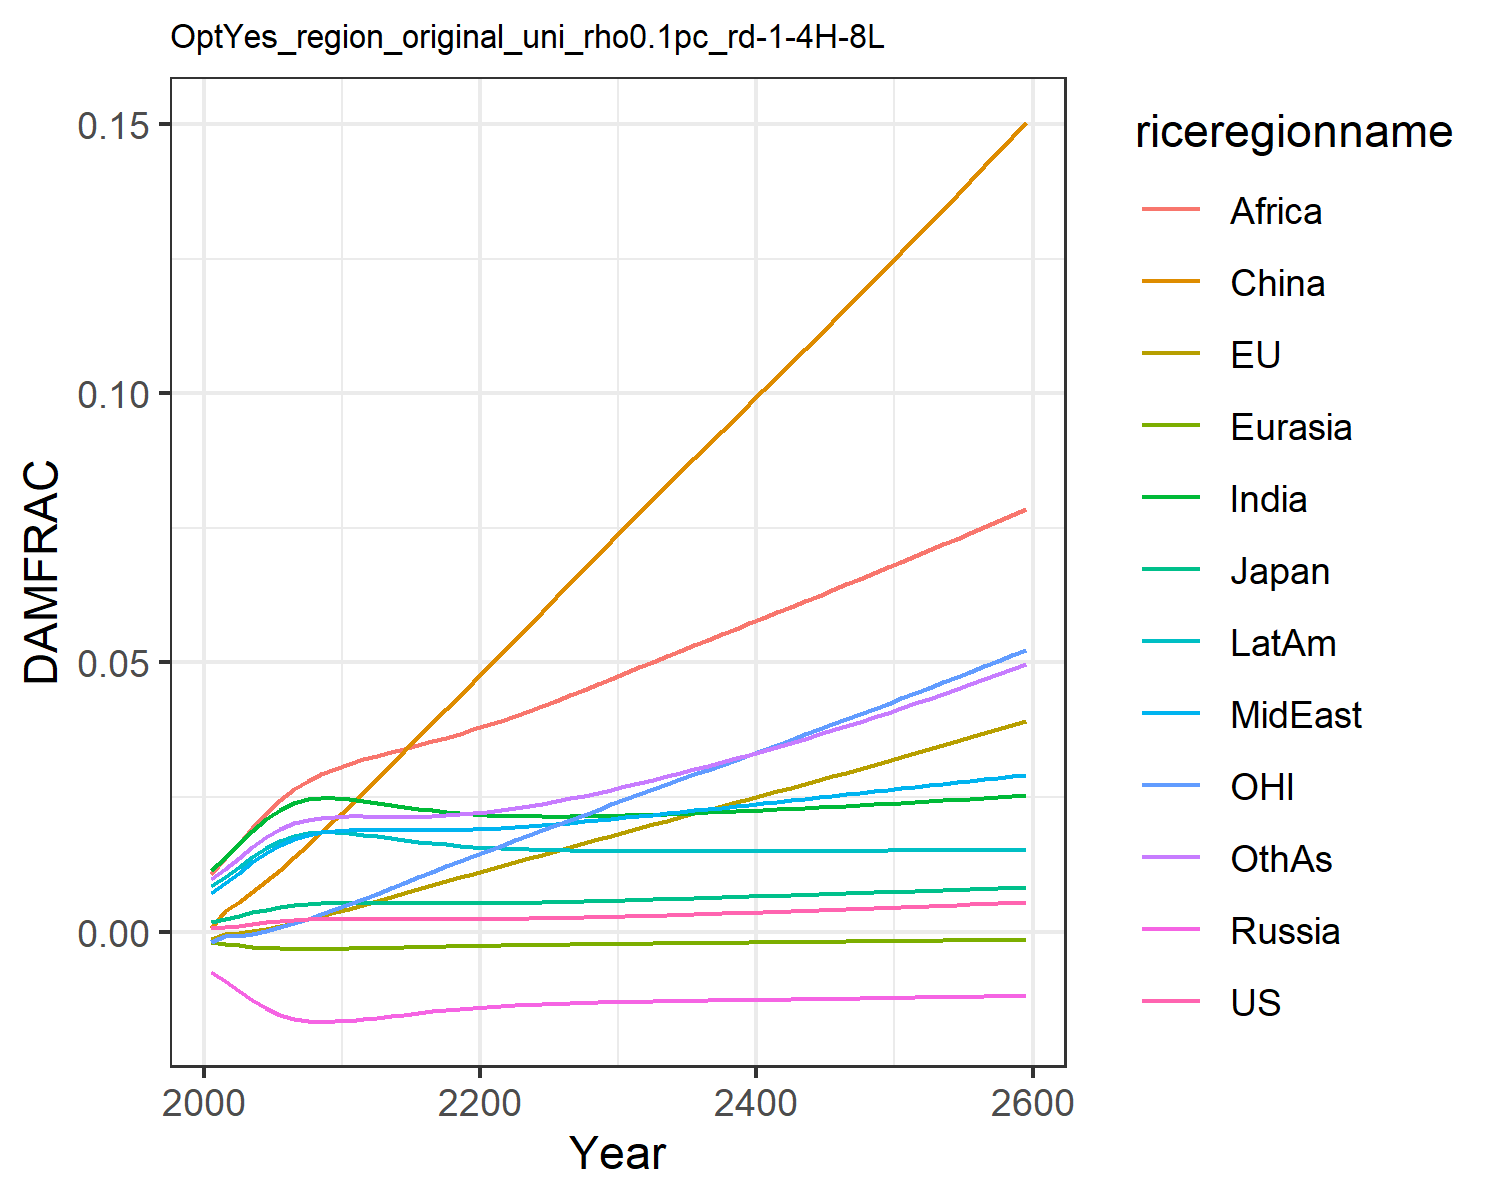

Data behind this chart, as committed beside it:
0.0006044859214990092, -0.0013477832574872255, 0.0018660811771578033, -0.007563917650864247, -0.001960953564571073, 0.0007416561617866197, 0.011520656241875512, 0.00709288722211721, 0.01066987500895466, 0.008534084211010144, -0.0020107308894597364, 0.009810033506581642
0.000841, -0.0004131, 0.002437, -0.009209, -0.002229, 0.003833, 0.01374, 0.009, 0.01364, 0.0102, -0.0008247, 0.01163
0.001129, -0.0002797, 0.002982, -0.01101, -0.002521, 0.005419, 0.01624, 0.01089, 0.01635, 0.01208, -0.0007306, 0.01366
0.001447, 6.94796148314606e-5, 0.003567, -0.01276, -0.002772, 0.007282, 0.01872, 0.01285, 0.01927, 0.01394, -0.0003627, 0.0157
0.001755, 0.0005221, 0.004112, -0.01425, -0.002963, 0.009337, 0.02093, 0.01465, 0.02203, 0.01559, 0.0001508, 0.01753
0.00202, 0.001064, 0.004567, -0.0154, -0.003089, 0.01153, 0.02267, 0.01614, 0.02446, 0.0169, 0.0007969, 0.01901
0.00222, 0.001664, 0.004915, -0.01619, -0.00316, 0.0138, 0.02389, 0.01727, 0.02648, 0.01781, 0.001543, 0.0201
0.002344, 0.0023, 0.00514, -0.01661, -0.003186, 0.01612, 0.02457, 0.01802, 0.02804, 0.01831, 0.002366, 0.02078
0.002403, 0.002959, 0.005259, -0.01673, -0.003179, 0.01848, 0.02481, 0.01847, 0.02925, 0.01847, 0.003246, 0.02114
0.002424, 0.003627, 0.005316, -0.01669, -0.003155, 0.02085, 0.0248, 0.01873, 0.03027, 0.01843, 0.004155, 0.02132
0.002427, 0.004301, 0.005342, -0.01656, -0.00312, 0.02324, 0.02465, 0.01891, 0.03123, 0.0183, 0.005077, 0.02142
0.002409, 0.005, 0.005333, -0.01632, -0.003073, 0.02571, 0.02435, 0.01896, 0.03202, 0.01804, 0.006046, 0.02143
0.002381, 0.005726, 0.00531, -0.01602, -0.003018, 0.02832, 0.02398, 0.01895, 0.03269, 0.01772, 0.007058, 0.02139
0.002354, 0.00647, 0.005284, -0.01571, -0.00296, 0.03089, 0.02358, 0.01892, 0.03334, 0.01738, 0.008095, 0.02136
0.002331, 0.007205, 0.005259, -0.0154, -0.002901, 0.03348, 0.02319, 0.01889, 0.03399, 0.01705, 0.009117, 0.02135
0.002315, 0.007933, 0.005241, -0.0151, -0.002843, 0.03608, 0.02284, 0.01887, 0.03466, 0.01674, 0.01013, 0.02139
0.002307, 0.008655, 0.005231, -0.01483, -0.002787, 0.03867, 0.02252, 0.01888, 0.03535, 0.01646, 0.01113, 0.02147
0.002307, 0.009372, 0.005231, -0.01458, -0.002734, 0.04127, 0.02225, 0.01891, 0.03606, 0.01621, 0.01212, 0.0216
0.002315, 0.01008, 0.00524, -0.01436, -0.002683, 0.04386, 0.02201, 0.01897, 0.0368, 0.01599, 0.0131, 0.02179
0.002331, 0.01079, 0.005258, -0.01416, -0.002636, 0.04644, 0.02182, 0.01905, 0.03757, 0.01579, 0.01407, 0.02201
0.002355, 0.0115, 0.005284, -0.01398, -0.002591, 0.04902, 0.02167, 0.01915, 0.03834, 0.01563, 0.01504, 0.02228
0.002384, 0.0122, 0.005318, -0.01383, -0.002549, 0.05161, 0.02156, 0.01929, 0.03917, 0.01549, 0.016, 0.0226
0.00242, 0.01291, 0.005359, -0.01369, -0.002509, 0.05422, 0.02147, 0.01945, 0.04004, 0.01537, 0.01696, 0.02296
0.00246, 0.01361, 0.005406, -0.01357, -0.002471, 0.05684, 0.02142, 0.01963, 0.04098, 0.01528, 0.01792, 0.02337
0.002506, 0.01431, 0.005459, -0.01347, -0.002435, 0.05946, 0.02139, 0.01982, 0.04194, 0.0152, 0.01887, 0.0238
0.002555, 0.01501, 0.005516, -0.01338, -0.0024, 0.06208, 0.02139, 0.02003, 0.04293, 0.01513, 0.01982, 0.02427
0.002609, 0.01572, 0.005577, -0.0133, -0.002367, 0.06471, 0.0214, 0.02025, 0.04393, 0.01508, 0.02077, 0.02476
0.002666, 0.01642, 0.005641, -0.01322, -0.002335, 0.06734, 0.02143, 0.02049, 0.04495, 0.01504, 0.02172, 0.02529
0.002727, 0.01713, 0.005709, -0.01316, -0.002305, 0.06997, 0.02147, 0.02073, 0.04598, 0.01501, 0.02267, 0.02583
0.00279, 0.01783, 0.005779, -0.0131, -0.002275, 0.0726, 0.02153, 0.02098, 0.04702, 0.01498, 0.02363, 0.0264
0.002856, 0.01854, 0.005852, -0.01305, -0.002246, 0.07524, 0.0216, 0.02123, 0.04806, 0.01496, 0.02458, 0.02699
0.002925, 0.01923, 0.005925, -0.013, -0.002218, 0.07784, 0.02167, 0.02149, 0.04909, 0.01495, 0.02552, 0.02759
0.002994, 0.01992, 0.005998, -0.01295, -0.00219, 0.08038, 0.02175, 0.02174, 0.05012, 0.01494, 0.02644, 0.0282
0.003066, 0.0206, 0.006072, -0.01291, -0.002163, 0.0829, 0.02184, 0.022, 0.05114, 0.01494, 0.02736, 0.02883
0.00314, 0.02128, 0.006147, -0.01287, -0.002137, 0.08542, 0.02194, 0.02226, 0.05216, 0.01494, 0.02828, 0.02947
0.003216, 0.02196, 0.006223, -0.01283, -0.002111, 0.08794, 0.02204, 0.02252, 0.05318, 0.01494, 0.0292, 0.03013
0.003293, 0.02264, 0.0063, -0.01279, -0.002085, 0.09045, 0.02214, 0.02278, 0.0542, 0.01494, 0.03012, 0.0308
0.003372, 0.02332, 0.006378, -0.01275, -0.002059, 0.09297, 0.02225, 0.02305, 0.05523, 0.01495, 0.03104, 0.03148
0.003453, 0.02401, 0.006456, -0.01272, -0.002034, 0.09549, 0.02236, 0.02331, 0.05625, 0.01495, 0.03196, 0.03218
0.003536, 0.02469, 0.006535, -0.01268, -0.002008, 0.09801, 0.02248, 0.02358, 0.05728, 0.01496, 0.03289, 0.03289
0.00362, 0.02538, 0.006615, -0.01264, -0.001982, 0.1005, 0.0226, 0.02385, 0.05831, 0.01497, 0.03382, 0.03361
0.003706, 0.02607, 0.006696, -0.01261, -0.001957, 0.1031, 0.02272, 0.02412, 0.05934, 0.01498, 0.03475, 0.03435
0.003793, 0.02676, 0.006777, -0.01257, -0.001931, 0.1056, 0.02284, 0.02439, 0.06037, 0.01499, 0.03569, 0.0351
0.003882, 0.02746, 0.006858, -0.01254, -0.001905, 0.1081, 0.02297, 0.02466, 0.0614, 0.015, 0.03663, 0.03586
0.003973, 0.02816, 0.00694, -0.0125, -0.001879, 0.1107, 0.0231, 0.02494, 0.06244, 0.01501, 0.03757, 0.03663
0.004065, 0.02886, 0.007023, -0.01246, -0.001853, 0.1133, 0.02323, 0.02521, 0.06348, 0.01503, 0.03852, 0.03742
0.004158, 0.02956, 0.007107, -0.01242, -0.001827, 0.1158, 0.02336, 0.02549, 0.06453, 0.01504, 0.03947, 0.03821
0.004254, 0.03027, 0.007191, -0.01239, -0.001801, 0.1184, 0.0235, 0.02576, 0.06557, 0.01505, 0.04043, 0.03902
0.00435, 0.03098, 0.007275, -0.01235, -0.001775, 0.121, 0.02364, 0.02604, 0.06662, 0.01506, 0.04139, 0.03985
0.004449, 0.0317, 0.00736, -0.01231, -0.001748, 0.1236, 0.02378, 0.02632, 0.06768, 0.01508, 0.04236, 0.04068
0.004548, 0.03242, 0.007446, -0.01227, -0.001722, 0.1262, 0.02392, 0.0266, 0.06874, 0.01509, 0.04334, 0.04153
0.00465, 0.03314, 0.007533, -0.01223, -0.001695, 0.1288, 0.02407, 0.02688, 0.0698, 0.01511, 0.04431, 0.04239
0.004753, 0.03387, 0.00762, -0.01219, -0.001668, 0.1315, 0.02422, 0.02717, 0.07087, 0.01512, 0.0453, 0.04326
0.004858, 0.0346, 0.007708, -0.01215, -0.001641, 0.1341, 0.02437, 0.02745, 0.07195, 0.01513, 0.04629, 0.04415
0.004964, 0.03534, 0.007796, -0.01211, -0.001613, 0.1368, 0.02452, 0.02774, 0.07302, 0.01515, 0.04729, 0.04504
0.005072, 0.03608, 0.007885, -0.01206, -0.001586, 0.1395, 0.02467, 0.02802, 0.07411, 0.01516, 0.04829, 0.04596
0.005181, 0.03683, 0.007975, -0.01202, -0.001558, 0.1422, 0.02483, 0.02831, 0.0752, 0.01518, 0.0493, 0.04688
0.005292, 0.03758, 0.008066, -0.01198, -0.00153, 0.1449, 0.02499, 0.02861, 0.0763, 0.01519, 0.05031, 0.04782
0.005405, 0.03834, 0.008157, -0.01193, -0.001502, 0.1476, 0.02515, 0.0289, 0.0774, 0.01521, 0.05134, 0.04877
0.005519, 0.0391, 0.008249, -0.01189, -0.001474, 0.1504, 0.02531, 0.02919, 0.07851, 0.01523, 0.05237, 0.04973
